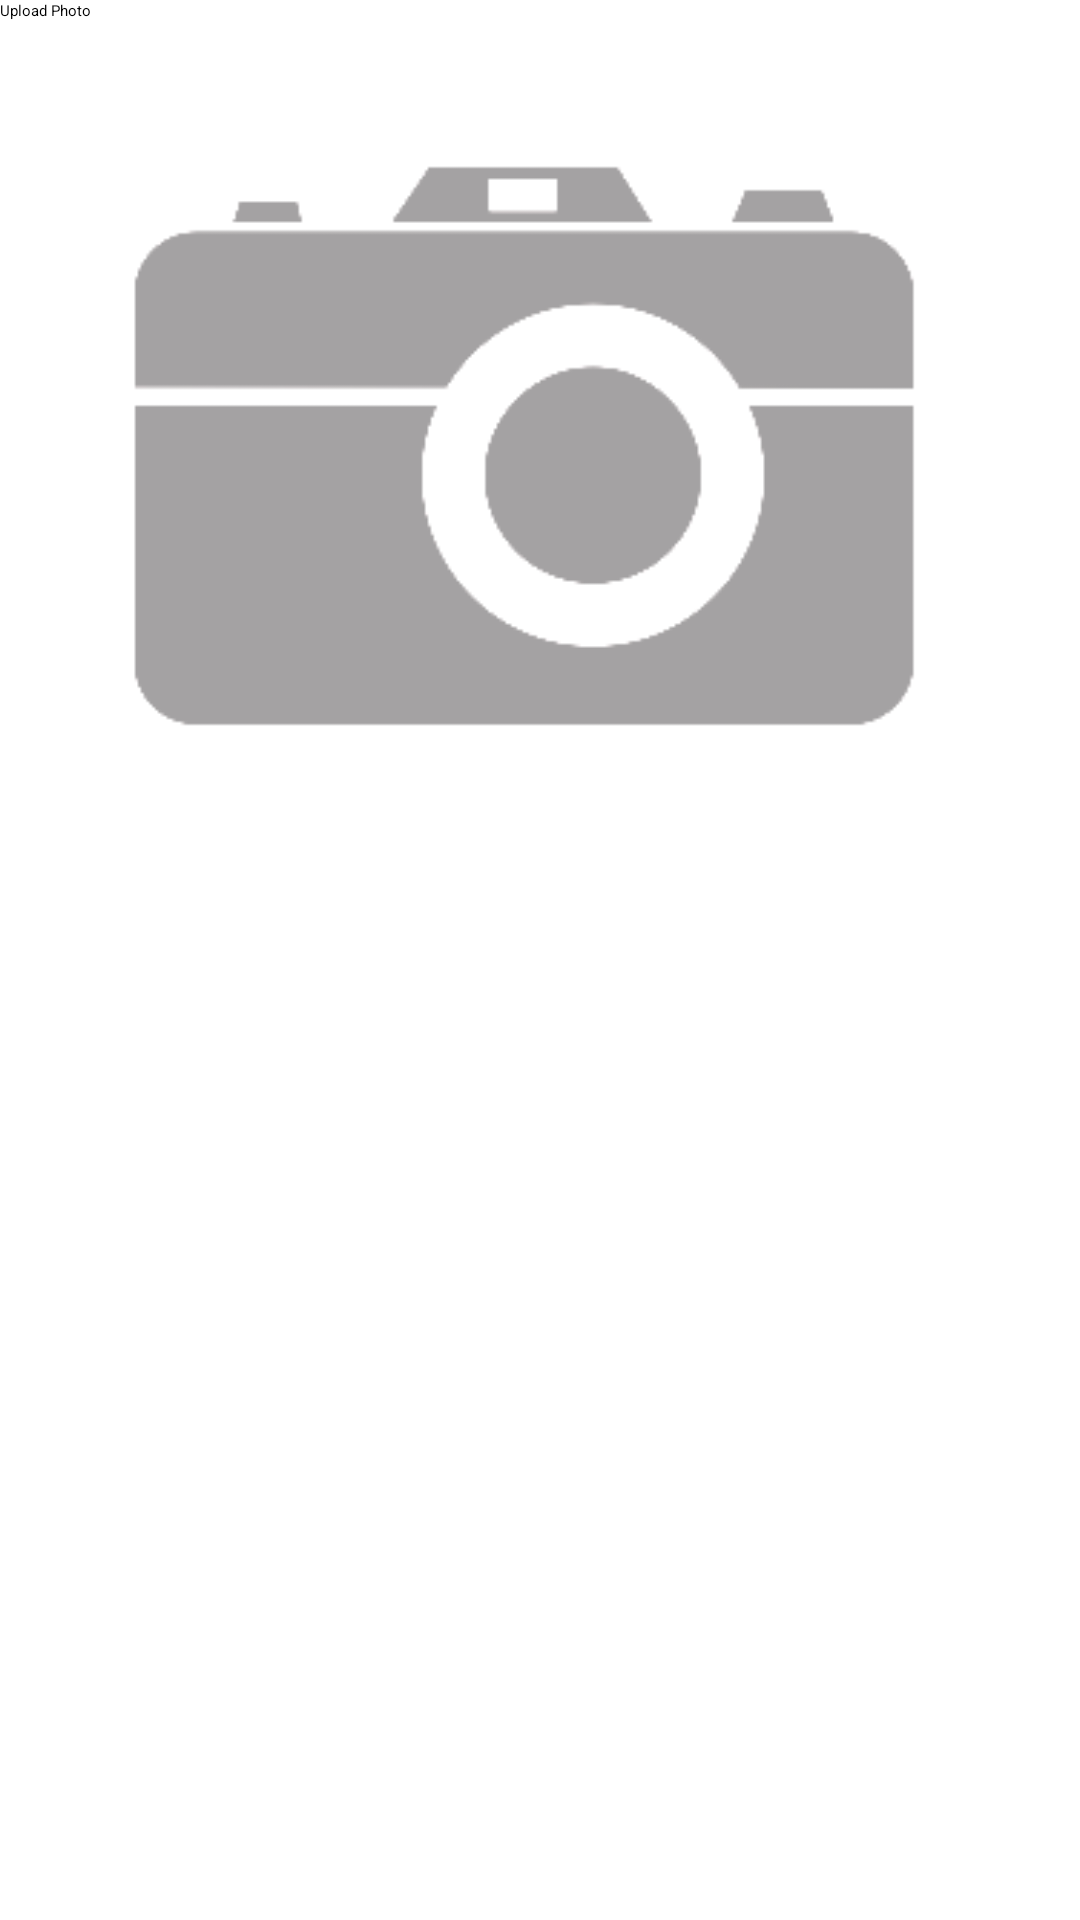

The Android layout XML behind this screen, and the referenced resources:
<!-- AndroidManifest.xml: application theme Theme.Sherlock.Light -->
<!-- res/layout/citizen_complaint_profile_activity.xml -->
<RelativeLayout xmlns:android="http://schemas.android.com/apk/res/android"
                android:layout_width="match_parent"
                android:layout_height="match_parent">

    <LinearLayout
        android:layout_width="match_parent"
        android:layout_height="match_parent"
        android:orientation="vertical"
        android:layout_alignParentTop="true">

        <LinearLayout
            android:id="@+id/linearLayout1"
            android:layout_width="fill_parent"
            android:layout_height="wrap_content"
            android:orientation="horizontal">

            <Button
                android:id="@+id/button1"
                android:layout_width="fill_parent"
                android:layout_height="wrap_content"
                android:layout_weight="1"
                android:text="@string/uploadPhoto"/>
        </LinearLayout>

        <ScrollView
            android:id="@+id/scrollView1"
            android:layout_width="fill_parent"
            android:layout_height="fill_parent"
            android:layout_centerHorizontal="true">

            <ImageView
                android:id="@+id/imageView1"
                android:layout_width="fill_parent"
                android:layout_height="fill_parent"
                android:adjustViewBounds="true"
                android:scaleType="fitCenter"
                android:src="@drawable/camera"/>
        </ScrollView>
    </LinearLayout>
</RelativeLayout>
<!-- resources referenced by this layout -->
<resources>
  <!-- drawable camera: png bitmap (drawable-mdpi, 14277 bytes) -->
  <string name="uploadPhoto">Upload Photo</string>
</resources>
